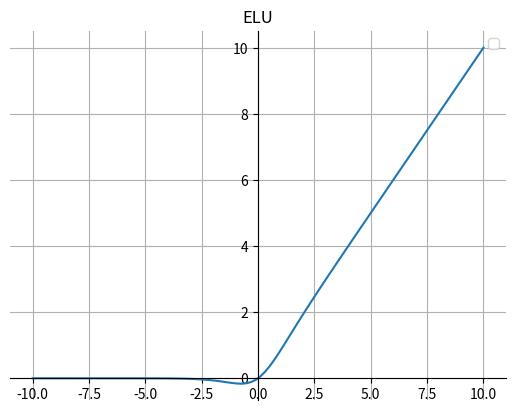

Python code for this plot:
import matplotlib.pyplot as plt
import numpy as np


def sigmod(x):
    return 1.0 / (1 + np.exp(-x))


def gelu(x):
    return x * sigmod(1.702 * x)


fig, ax = plt.subplots()

x = np.linspace(-10, 10, 100)
y = gelu(x)
ax.plot(x, y)
ax.legend()  # 设置图例
# 画轴
ax.spines['top'].set_color('none')
ax.spines['right'].set_color('none')

ax.spines['bottom'].set_position(('data', 0))
ax.spines['left'].set_position(('axes', 0.5))
plt.grid()  # 设置方格
plt.title("ELU")
plt.show()
